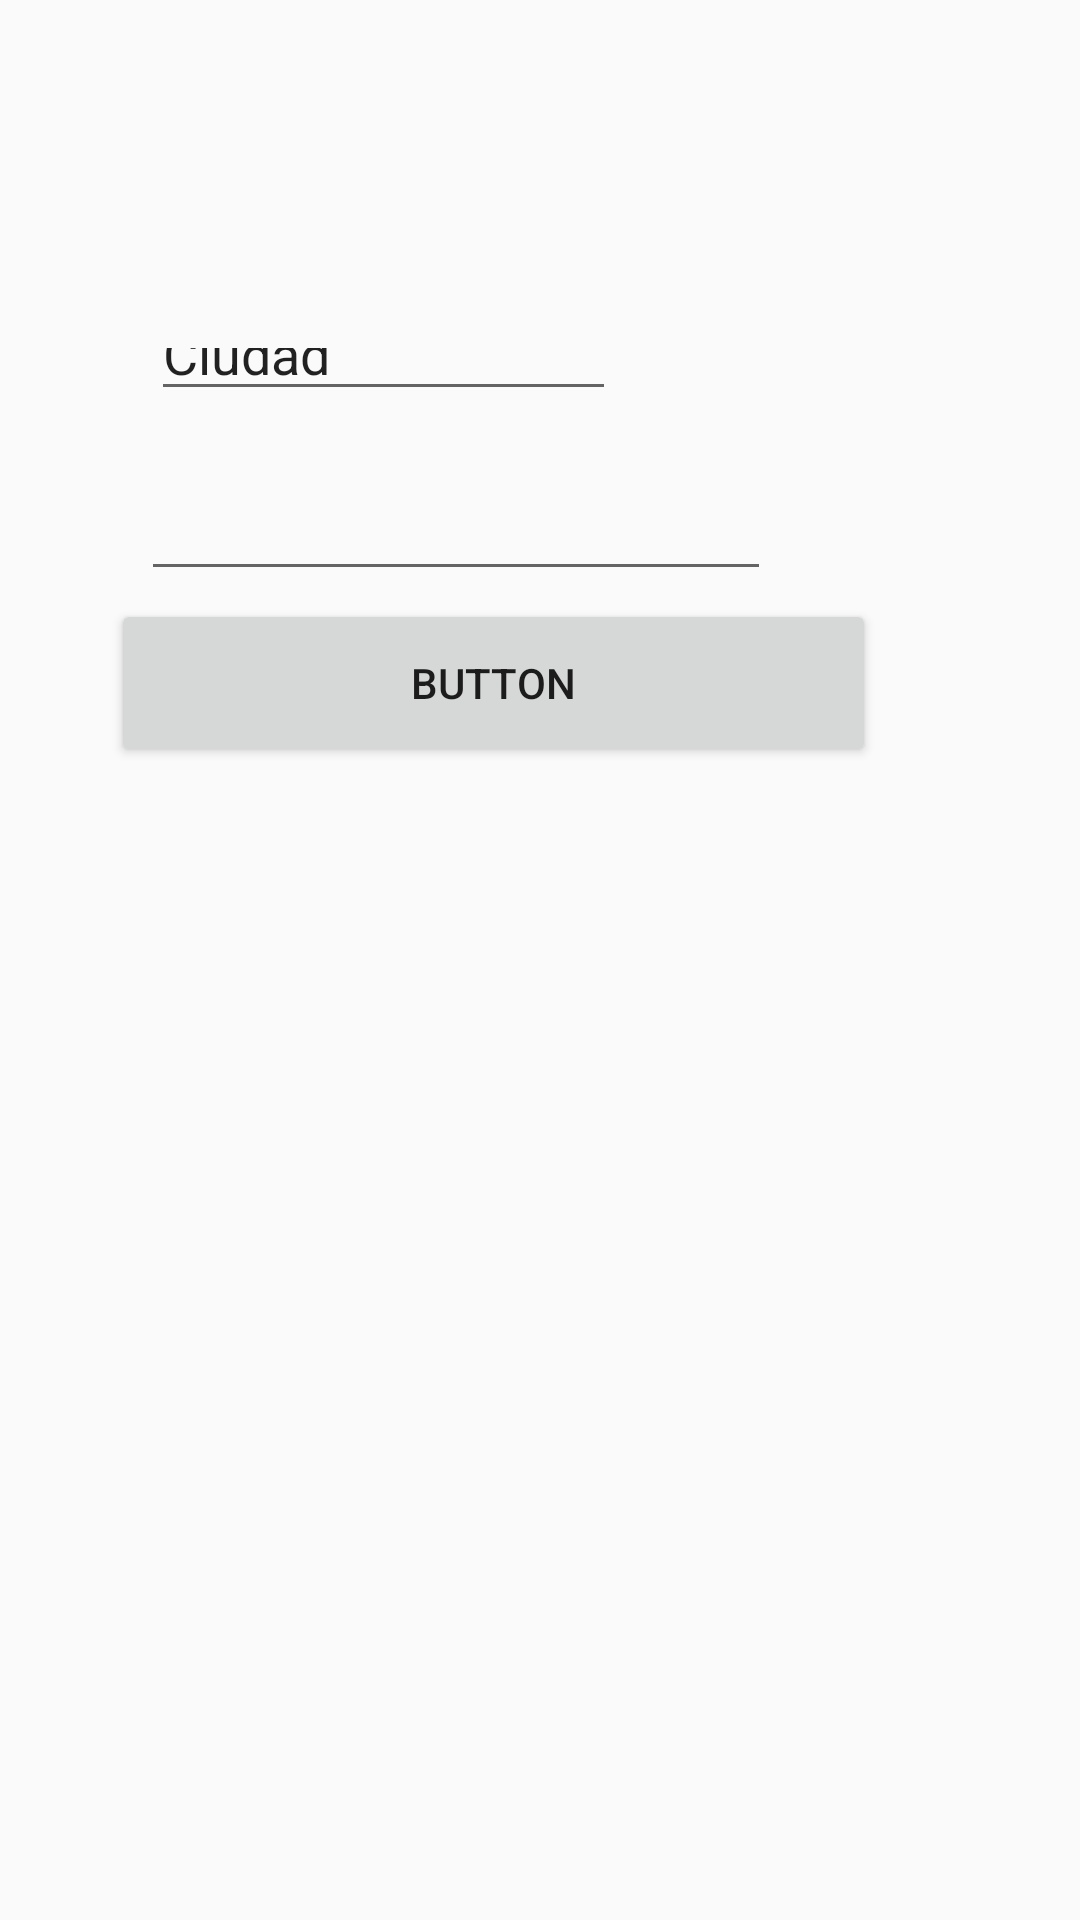

Write the Android layout XML for this screen, with the resource values it uses.
<!-- AndroidManifest.xml: application theme Theme.Nicatravel -->
<!-- res/layout/activity_presupuesto.xml -->
<?xml version="1.0" encoding="utf-8"?>
<androidx.constraintlayout.widget.ConstraintLayout
    xmlns:android="http://schemas.android.com/apk/res/android"
    xmlns:tools="http://schemas.android.com/tools"
    xmlns:app="http://schemas.android.com/apk/res-auto"
    android:layout_width="match_parent"
    android:layout_height="match_parent"
    tools:context=".presupuesto">

    <Button
        android:id="@+id/button"
        android:layout_width="255dp"
        android:layout_height="56dp"
        android:text="Button"
        app:layout_constraintBottom_toBottomOf="parent"
        app:layout_constraintEnd_toEndOf="parent"
        app:layout_constraintHorizontal_bias="0.352"
        app:layout_constraintStart_toStartOf="parent"
        app:layout_constraintTop_toTopOf="parent"
        app:layout_constraintVertical_bias="0.342"
        tools:ignore="MissingConstraints" />



    <EditText
        android:id="@+id/Costo"
        android:layout_width="wrap_content"
        android:layout_height="wrap_content"
        android:ems="10"
        android:inputType="number"
        app:layout_constraintBottom_toBottomOf="parent"
        app:layout_constraintEnd_toEndOf="parent"
        app:layout_constraintHorizontal_bias="0.313"
        app:layout_constraintStart_toStartOf="parent"
        app:layout_constraintTop_toTopOf="parent"
        app:layout_constraintVertical_bias="0.26"
        tools:ignore="MissingConstraints" />

    <EditText
        android:id="@+id/ciudad"
        android:layout_width="155dp"
        android:layout_height="31dp"
        android:text="Ciudad"
        app:layout_constraintBottom_toBottomOf="parent"
        app:layout_constraintEnd_toEndOf="parent"
        app:layout_constraintHorizontal_bias="0.246"
        app:layout_constraintStart_toStartOf="parent"
        app:layout_constraintTop_toTopOf="parent"
        app:layout_constraintVertical_bias="0.174"
        tools:ignore="MissingConstraints" />
</androidx.constraintlayout.widget.ConstraintLayout>
<!-- resources referenced by this layout -->
<resources>
  <style name="Theme.Nicatravel" parent="Theme.AppCompat.Light.NoActionBar">
          
          <item name="colorPrimary">@color/purple_500</item>
          <item name="colorPrimaryDark">@color/purple_700</item>
          <item name="colorAccent">@color/teal_200</item>
          
          
          <item name="android:statusBarColor">@android:color/transparent</item>
      </style>
  <!-- not gathered from this repository: default colours our renderer supplied (Android Studio template values) -->
  <color name="purple_500">#FF6200EE</color>
  <color name="purple_700">#FF3700B3</color>
  <color name="teal_200">#FF03DAC5</color>
</resources>
